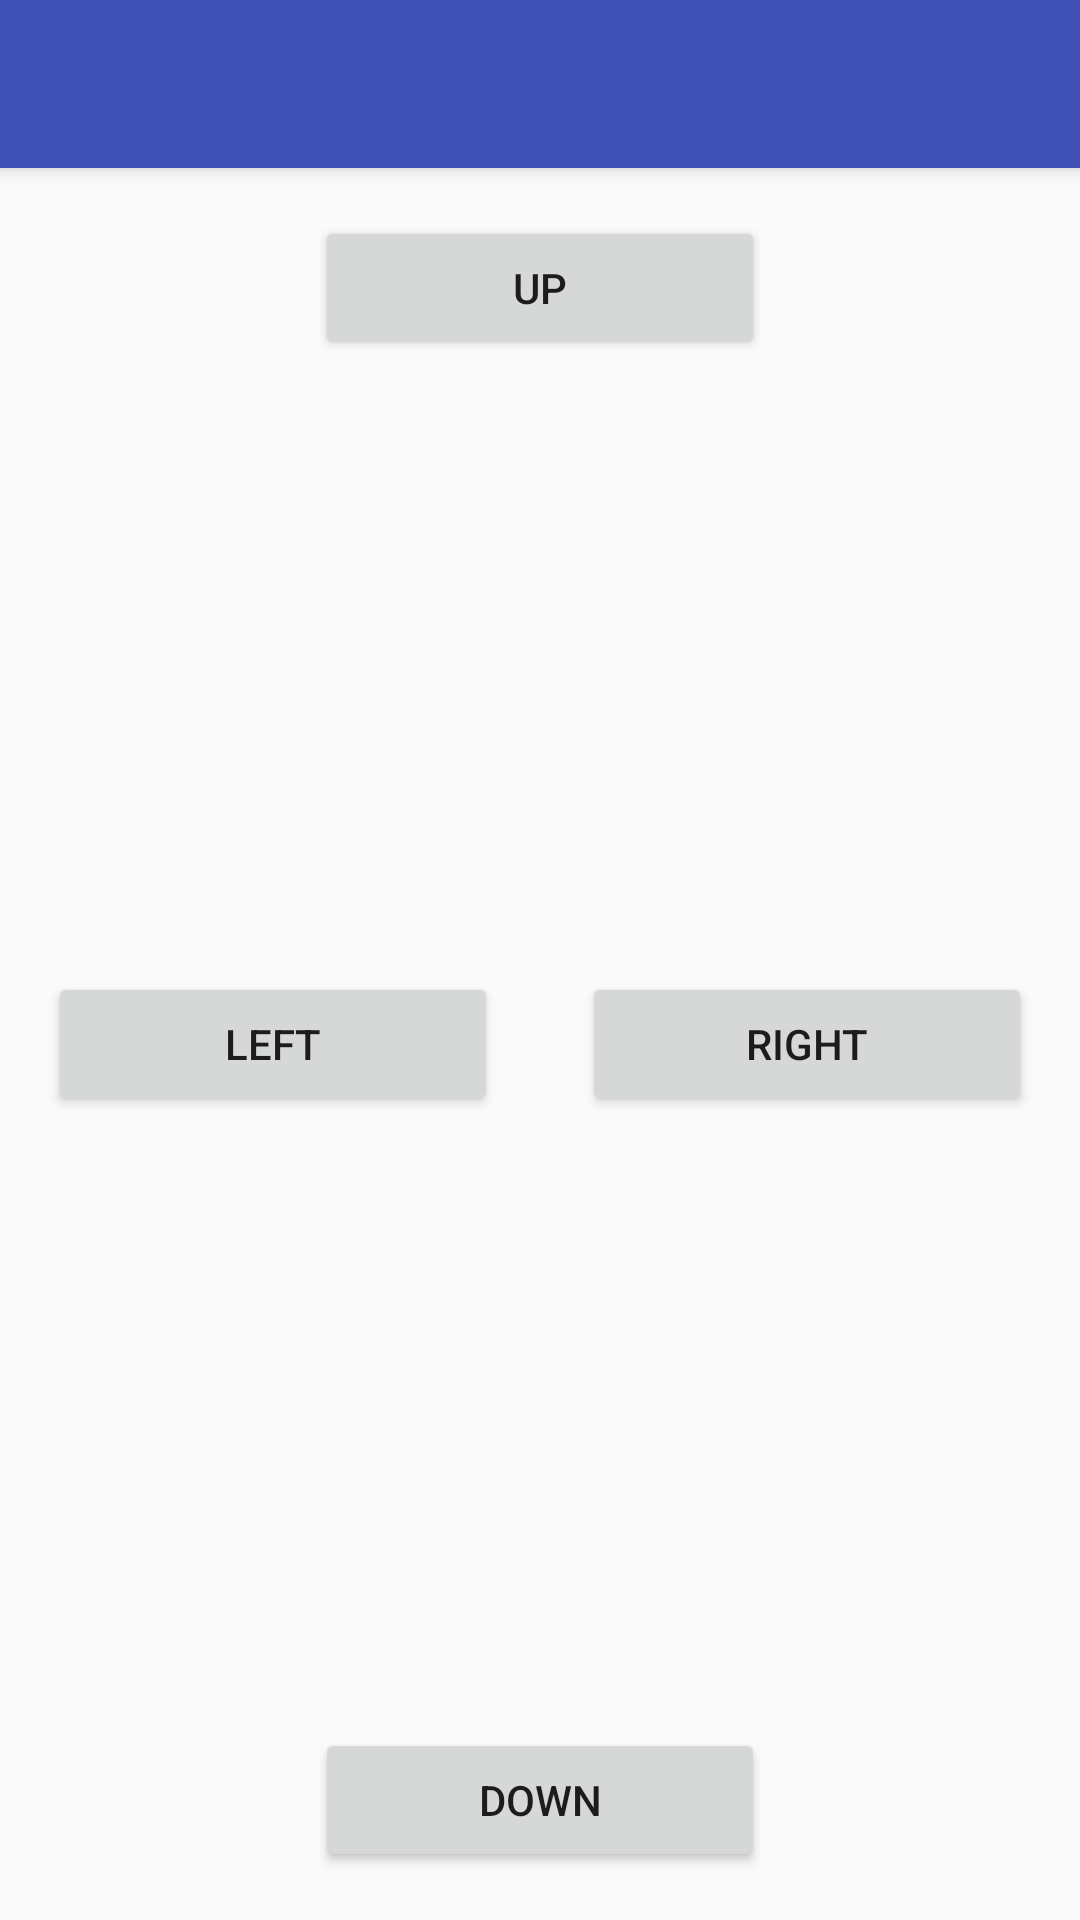

Produce the Android XML layout that renders to this screen, including the resource entries it uses.
<!-- AndroidManifest.xml: application theme AppTheme.NoActionBar -->
<!-- res/layout/activity_custom_hint.xml -->
<?xml version="1.0" encoding="utf-8"?>
<android.support.design.widget.CoordinatorLayout xmlns:android="http://schemas.android.com/apk/res/android"
    xmlns:app="http://schemas.android.com/apk/res-auto"
    xmlns:tools="http://schemas.android.com/tools"
    android:layout_width="match_parent"
    android:layout_height="match_parent"
    android:fitsSystemWindows="true"
    tools:context=".MainActivity">

    <android.support.design.widget.AppBarLayout
        android:layout_width="match_parent"
        android:layout_height="wrap_content"
        android:theme="@style/AppTheme.AppBarOverlay">

        <android.support.v7.widget.Toolbar
            android:id="@+id/toolbar"
            android:layout_width="match_parent"
            android:layout_height="?attr/actionBarSize"
            android:background="?attr/colorPrimary"
            app:popupTheme="@style/AppTheme.PopupOverlay" />

    </android.support.design.widget.AppBarLayout>

    <include layout="@layout/content_custom_hint" />

</android.support.design.widget.CoordinatorLayout>
<!-- res/layout/content_custom_hint.xml (included above) -->
<?xml version="1.0" encoding="utf-8"?>
<RelativeLayout
    xmlns:android="http://schemas.android.com/apk/res/android"
    xmlns:app="http://schemas.android.com/apk/res-auto"
    xmlns:tools="http://schemas.android.com/tools"
    android:layout_width="match_parent"
    android:layout_height="match_parent"
    app:layout_behavior="@string/appbar_scrolling_view_behavior"
    tools:context=".CustomHintActivity"
    tools:showIn="@layout/activity_custom_hint"
    android:paddingRight="@dimen/activity_horizontal_margin"
    android:paddingLeft="@dimen/activity_horizontal_margin"
    android:paddingTop="@dimen/activity_vertical_margin"
    android:paddingBottom="@dimen/activity_vertical_margin">


    <Button
        android:id="@+id/button_up"
        android:layout_width="150dp"
        android:layout_height="wrap_content"
        android:text="UP"
        android:layout_alignParentTop="true"
        android:layout_centerHorizontal="true"/>

    <Button
        android:id="@+id/button_down"
        android:layout_width="150dp"
        android:layout_height="wrap_content"
        android:text="DOWN"
        android:layout_alignParentBottom="true"
        android:layout_centerHorizontal="true"/>

    <Button
        android:id="@+id/button_right"
        android:layout_width="150dp"
        android:layout_height="wrap_content"
        android:text="RIGHT"
        android:layout_alignParentRight="true"
        android:layout_centerVertical="true"/>

    <Button
        android:id="@+id/button_left"
        android:layout_width="150dp"
        android:layout_height="wrap_content"
        android:text="LEFT"
        android:layout_alignParentLeft="true"
        android:layout_centerVertical="true"/>

</RelativeLayout>
<!-- resources referenced by this layout -->
<resources>
  <dimen name="activity_horizontal_margin">16dp</dimen>
  <dimen name="activity_vertical_margin">16dp</dimen>
  <style name="AppTheme.AppBarOverlay" parent="ThemeOverlay.AppCompat.Dark.ActionBar" />
  <style name="AppTheme.PopupOverlay" parent="ThemeOverlay.AppCompat.Light" />
  <style name="AppTheme.NoActionBar">
          <item name="windowActionBar">false</item>
          <item name="windowNoTitle">true</item>
      </style>
</resources>
